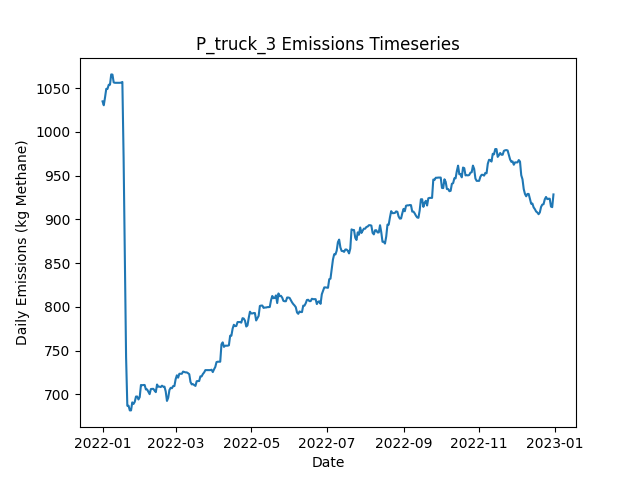

Values plotted in this chart, from the file beside it:
Date, Daily Emissions (Kg Methane), Daily Mitigable Emissions (Kg Methane), Daily Non-Mitigable Emissions (Kg Methan…, Daily Cost ($), Active Leaks, New Leaks, Leaks Repaired, Leaks Naturally Repaired, Leaks Tagged, Daily Repair Cost ($), Daily Natural Repair Cost ($), truck Deployment Cost ($), truck Sites flagged for Follow-Up, truck Leaks tagged for repair, truck Sites Visited, truck Travel Time (Minutes), truck Survey Time (Minutes), OGI_FU_mdl_high Deployment Cost ($), OGI_FU_mdl_high Sites flagged for Follow…, OGI_FU_mdl_high Leaks tagged for repair, OGI_FU_mdl_high Sites Visited, OGI_FU_mdl_high Travel Time (Minutes), OGI_FU_mdl_high Survey Time (Minutes)
2022-01-01, 1035, 675, 360, 400, 365, 365, 0, 0, 0.00000, 0.00000, 0.00000, 400, 0, , 10, 180, 270, 0.00000, , 0, 0, 0, 0
2022-01-02, 1031, 670.6, 360, 400, 364, 1, 0, 2, 0.00000, 0.00000, 400, 400, 0, , 1, 20, 30, 0.00000, , 0, 0, 0, 0
2022-01-03, 1039, 670.6, 368.9, 1000, 365, 1, 0, 0, 19, 0.00000, 0.00000, 0.00000, 9, , 0, 0, 0, 1000, , 19, 3, 120, 360
2022-01-04, 1049, 670.6, 378.7, 1000, 368, 3, 0, 0, 25, 0.00000, 0.00000, 0.00000, 1, , 0, 0, 0, 1000, , 25, 3, 120, 360
2022-01-05, 1049, 670.6, 378.7, 1000, 368, 0, 0, 0, 30, 0.00000, 0.00000, 0.00000, 0, , 0, 0, 0, 1000, , 30, 3, 120, 360
2022-01-06, 1054, 675.3, 378.7, 500, 370, 2, 0, 0, 11, 0.00000, 0.00000, 0.00000, 0, , 0, 0, 0, 500, , 11, 1, 30, 120
2022-01-07, 1054, 675.3, 378.7, 0.00000, 370, 0, 0, 0, 0.00000, 0.00000, 0.00000, 0.00000, 0, , 0, 0, 0, 0.00000, , 0, 0, 0, 0
2022-01-08, 1066, 678.2, 387.7, 0.00000, 373, 3, 0, 0, 0.00000, 0.00000, 0.00000, 0.00000, 0, , 0, 0, 0, 0.00000, , 0, 0, 0, 0
2022-01-09, 1066, 677.9, 387.7, 0.00000, 372, 0, 0, 1, 0.00000, 0.00000, 200, 0.00000, 0, , 0, 0, 0, 0.00000, , 0, 0, 0, 0
2022-01-10, 1057, 677.9, 378.7, 0.00000, 371, 0, 0, 0, 0.00000, 0.00000, 0.00000, 0.00000, 0, , 0, 0, 0, 0.00000, , 0, 0, 0, 0
2022-01-11, 1056, 677.9, 378.3, 0.00000, 370, 0, 0, 0, 0.00000, 0.00000, 0.00000, 0.00000, 0, , 0, 0, 0, 0.00000, , 0, 0, 0, 0
2022-01-12, 1056, 677.9, 378.3, 0.00000, 370, 0, 0, 0, 0.00000, 0.00000, 0.00000, 0.00000, 0, , 0, 0, 0, 0.00000, , 0, 0, 0, 0
2022-01-13, 1056, 677.9, 378.3, 0.00000, 370, 0, 0, 0, 0.00000, 0.00000, 0.00000, 0.00000, 0, , 0, 0, 0, 0.00000, , 0, 0, 0, 0
2022-01-14, 1056, 677.9, 378.3, 0.00000, 370, 0, 0, 0, 0.00000, 0.00000, 0.00000, 0.00000, 0, , 0, 0, 0, 0.00000, , 0, 0, 0, 0
2022-01-15, 1056, 677.9, 378.3, 0.00000, 370, 0, 0, 0, 0.00000, 0.00000, 0.00000, 0.00000, 0, , 0, 0, 0, 0.00000, , 0, 0, 0, 0
2022-01-16, 1056, 678.2, 378.3, 0.00000, 371, 1, 0, 0, 0.00000, 0.00000, 0.00000, 0.00000, 0, , 0, 0, 0, 0.00000, , 0, 0, 0, 0
2022-01-17, 1057, 680.8, 376.3, 0.00000, 371, 1, 0, 0, 0.00000, 0.00000, 0.00000, 0.00000, 0, , 0, 0, 0, 0.00000, , 0, 0, 0, 0
2022-01-18, 970.7, 594.4, 376.3, 2800, 357, 0, 14, 0, 0.00000, 2800, 0.00000, 0.00000, 0, , 0, 0, 0, 0.00000, , 0, 0, 0, 0
2022-01-19, 859.2, 484.9, 374.4, 5000, 331, 0, 25, 0, 0.00000, 5000, 0.00000, 0.00000, 0, , 0, 0, 0, 0.00000, , 0, 0, 0, 0
2022-01-20, 742.6, 366.2, 376.3, 4400, 310, 1, 22, 0, 0.00000, 4400, 0.00000, 0.00000, 0, , 0, 0, 0, 0.00000, , 0, 0, 0, 0
2022-01-21, 686.9, 310.6, 376.3, 1600, 302, 0, 8, 0, 0.00000, 1600, 0.00000, 0.00000, 0, , 0, 0, 0, 0.00000, , 0, 0, 0, 0
2022-01-22, 686.9, 310.6, 376.3, 0.00000, 302, 0, 0, 0, 0.00000, 0.00000, 0.00000, 0.00000, 0, , 0, 0, 0, 0.00000, , 0, 0, 0, 0
2022-01-23, 681.6, 307.9, 373.7, 0.00000, 299, 0, 0, 1, 0.00000, 0.00000, 200, 0.00000, 0, , 0, 0, 0, 0.00000, , 0, 0, 0, 0
2022-01-24, 681.6, 307.9, 373.7, 0.00000, 299, 0, 0, 0, 0.00000, 0.00000, 0.00000, 0.00000, 0, , 0, 0, 0, 0.00000, , 0, 0, 0, 0
2022-01-25, 690.8, 308.1, 382.6, 0.00000, 300, 2, 0, 1, 0.00000, 0.00000, 200, 0.00000, 0, , 0, 0, 0, 0.00000, , 0, 0, 0, 0
2022-01-26, 689, 306.3, 382.6, 0.00000, 298, 0, 0, 2, 0.00000, 0.00000, 400, 0.00000, 0, , 0, 0, 0, 0.00000, , 0, 0, 0, 0
2022-01-27, 691.4, 309, 382.4, 0.00000, 298, 1, 0, 0, 0.00000, 0.00000, 0.00000, 0.00000, 0, , 0, 0, 0, 0.00000, , 0, 0, 0, 0
2022-01-28, 697.5, 315.1, 382.4, 0.00000, 299, 1, 0, 0, 0.00000, 0.00000, 0.00000, 0.00000, 0, , 0, 0, 0, 0.00000, , 0, 0, 0, 0
2022-01-29, 697.5, 315.1, 382.4, 0.00000, 299, 0, 0, 0, 0.00000, 0.00000, 0.00000, 0.00000, 0, , 0, 0, 0, 0.00000, , 0, 0, 0, 0
2022-01-30, 694.1, 312.2, 381.9, 0.00000, 296, 0, 0, 2, 0.00000, 0.00000, 400, 0.00000, 0, , 0, 0, 0, 0.00000, , 0, 0, 0, 0
2022-01-31, 696.8, 314.8, 381.9, 0.00000, 297, 1, 0, 0, 0.00000, 0.00000, 0.00000, 0.00000, 0, , 0, 0, 0, 0.00000, , 0, 0, 0, 0
2022-02-01, 710.6, 328.7, 381.9, 0.00000, 298, 2, 0, 1, 0.00000, 0.00000, 200, 0.00000, 0, , 0, 0, 0, 0.00000, , 0, 0, 0, 0
2022-02-02, 710.4, 329.1, 381.3, 0.00000, 298, 1, 0, 0, 0.00000, 0.00000, 0.00000, 0.00000, 0, , 0, 0, 0, 0.00000, , 0, 0, 0, 0
2022-02-03, 710.6, 329.4, 381.3, 0.00000, 299, 1, 0, 0, 0.00000, 0.00000, 0.00000, 0.00000, 0, , 0, 0, 0, 0.00000, , 0, 0, 0, 0
2022-02-04, 710.6, 329.4, 381.3, 0.00000, 299, 0, 0, 0, 0.00000, 0.00000, 0.00000, 0.00000, 0, , 0, 0, 0, 0.00000, , 0, 0, 0, 0
2022-02-05, 705.5, 326.7, 378.9, 0.00000, 296, 0, 0, 1, 0.00000, 0.00000, 200, 0.00000, 0, , 0, 0, 0, 0.00000, , 0, 0, 0, 0
2022-02-06, 705.5, 326.7, 378.9, 0.00000, 296, 0, 0, 0, 0.00000, 0.00000, 0.00000, 0.00000, 0, , 0, 0, 0, 0.00000, , 0, 0, 0, 0
2022-02-07, 702.9, 324, 378.9, 0.00000, 295, 0, 0, 1, 0.00000, 0.00000, 200, 0.00000, 0, , 0, 0, 0, 0.00000, , 0, 0, 0, 0
2022-02-08, 700.2, 321.3, 378.9, 0.00000, 294, 0, 0, 1, 0.00000, 0.00000, 200, 0.00000, 0, , 0, 0, 0, 0.00000, , 0, 0, 0, 0
2022-02-09, 706, 327.1, 378.9, 0.00000, 294, 1, 0, 1, 0.00000, 0.00000, 200, 0.00000, 0, , 0, 0, 0, 0.00000, , 0, 0, 0, 0
2022-02-10, 706.2, 327.4, 378.9, 0.00000, 295, 1, 0, 0, 0.00000, 0.00000, 0.00000, 0.00000, 0, , 0, 0, 0, 0.00000, , 0, 0, 0, 0
2022-02-11, 706.2, 327.4, 378.9, 0.00000, 295, 0, 0, 0, 0.00000, 0.00000, 0.00000, 0.00000, 0, , 0, 0, 0, 0.00000, , 0, 0, 0, 0
2022-02-12, 704.2, 327.4, 376.9, 0.00000, 294, 0, 0, 0, 0.00000, 0.00000, 0.00000, 0.00000, 0, , 0, 0, 0, 0.00000, , 0, 0, 0, 0
2022-02-13, 702.5, 327.6, 374.9, 0.00000, 294, 1, 0, 0, 0.00000, 0.00000, 0.00000, 0.00000, 0, , 0, 0, 0, 0.00000, , 0, 0, 0, 0
2022-02-14, 711.2, 336.3, 374.9, 0.00000, 296, 2, 0, 0, 0.00000, 0.00000, 0.00000, 0.00000, 0, , 0, 0, 0, 0.00000, , 0, 0, 0, 0
2022-02-15, 708.7, 341.7, 367.1, 0.00000, 298, 3, 0, 0, 0.00000, 0.00000, 0.00000, 0.00000, 0, , 0, 0, 0, 0.00000, , 0, 0, 0, 0
2022-02-16, 708.7, 341.7, 367.1, 0.00000, 298, 0, 0, 0, 0.00000, 0.00000, 0.00000, 0.00000, 0, , 0, 0, 0, 0.00000, , 0, 0, 0, 0
2022-02-17, 708.3, 340.5, 367.8, 0.00000, 299, 2, 0, 1, 0.00000, 0.00000, 200, 0.00000, 0, , 0, 0, 0, 0.00000, , 0, 0, 0, 0
2022-02-18, 709.9, 342.1, 367.8, 0.00000, 300, 1, 0, 0, 0.00000, 0.00000, 0.00000, 0.00000, 0, , 0, 0, 0, 0.00000, , 0, 0, 0, 0
2022-02-19, 708.7, 341.7, 367.1, 0.00000, 298, 0, 0, 1, 0.00000, 0.00000, 200, 0.00000, 0, , 0, 0, 0, 0.00000, , 0, 0, 0, 0
2022-02-20, 708.7, 341.7, 367.1, 0.00000, 298, 0, 0, 0, 0.00000, 0.00000, 0.00000, 0.00000, 0, , 0, 0, 0, 0.00000, , 0, 0, 0, 0
2022-02-21, 703.2, 344.3, 358.8, 0.00000, 298, 1, 0, 0, 0.00000, 0.00000, 0.00000, 0.00000, 0, , 0, 0, 0, 0.00000, , 0, 0, 0, 0
2022-02-22, 692.4, 342.5, 349.9, 0.00000, 295, 0, 0, 2, 0.00000, 0.00000, 400, 0.00000, 0, , 0, 0, 0, 0.00000, , 0, 0, 0, 0
2022-02-23, 696, 345.5, 350.6, 0.00000, 298, 3, 0, 0, 0.00000, 0.00000, 0.00000, 0.00000, 0, , 0, 0, 0, 0.00000, , 0, 0, 0, 0
2022-02-24, 704.9, 345.5, 359.5, 0.00000, 299, 2, 0, 1, 0.00000, 0.00000, 200, 0.00000, 0, , 0, 0, 0, 0.00000, , 0, 0, 0, 0
2022-02-25, 707.4, 347.9, 359.5, 0.00000, 299, 1, 0, 1, 0.00000, 0.00000, 200, 0.00000, 0, , 0, 0, 0, 0.00000, , 0, 0, 0, 0
2022-02-26, 707, 347.5, 359.5, 0.00000, 298, 0, 0, 1, 0.00000, 0.00000, 200, 0.00000, 0, , 0, 0, 0, 0.00000, , 0, 0, 0, 0
2022-02-27, 709.4, 349.9, 359.5, 0.00000, 298, 1, 0, 1, 0.00000, 0.00000, 200, 0.00000, 0, , 0, 0, 0, 0.00000, , 0, 0, 0, 0
2022-02-28, 709.4, 349.9, 359.5, 0.00000, 298, 0, 0, 0, 0.00000, 0.00000, 0.00000, 0.00000, 0, , 0, 0, 0, 0.00000, , 0, 0, 0, 0
2022-03-01, 717.2, 357.7, 359.5, 0.00000, 298, 1, 0, 1, 0.00000, 0.00000, 200, 0.00000, 0, , 0, 0, 0, 0.00000, , 0, 0, 0, 0
... 305 more rows
